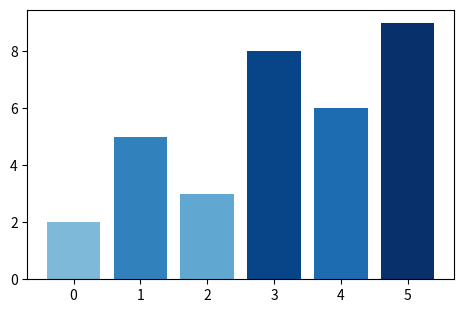

Reproduce this figure in Python.
# Truncate a colormap to its middle part (drop the too-light end) and use it for bars.
import numpy as np
import matplotlib.pyplot as plt
from matplotlib.colors import LinearSegmentedColormap


def truncate(cmap, lo=0.2, hi=0.9, n=100):
    return LinearSegmentedColormap.from_list(f"trunc({cmap.name},{lo:.2f},{hi:.2f})", cmap(np.linspace(lo, hi, n)))


blues = plt.get_cmap("Blues")
short = truncate(blues, 0.3, 1.0)
values = np.array([2, 5, 3, 8, 6, 9])
fig, ax = plt.subplots(figsize=(5.5, 3.5))
ax.bar(range(6), values, color=short(values / values.max()))
print(short.name, np.round(short(0.0), 3))
fig.savefig("truncated.png")
